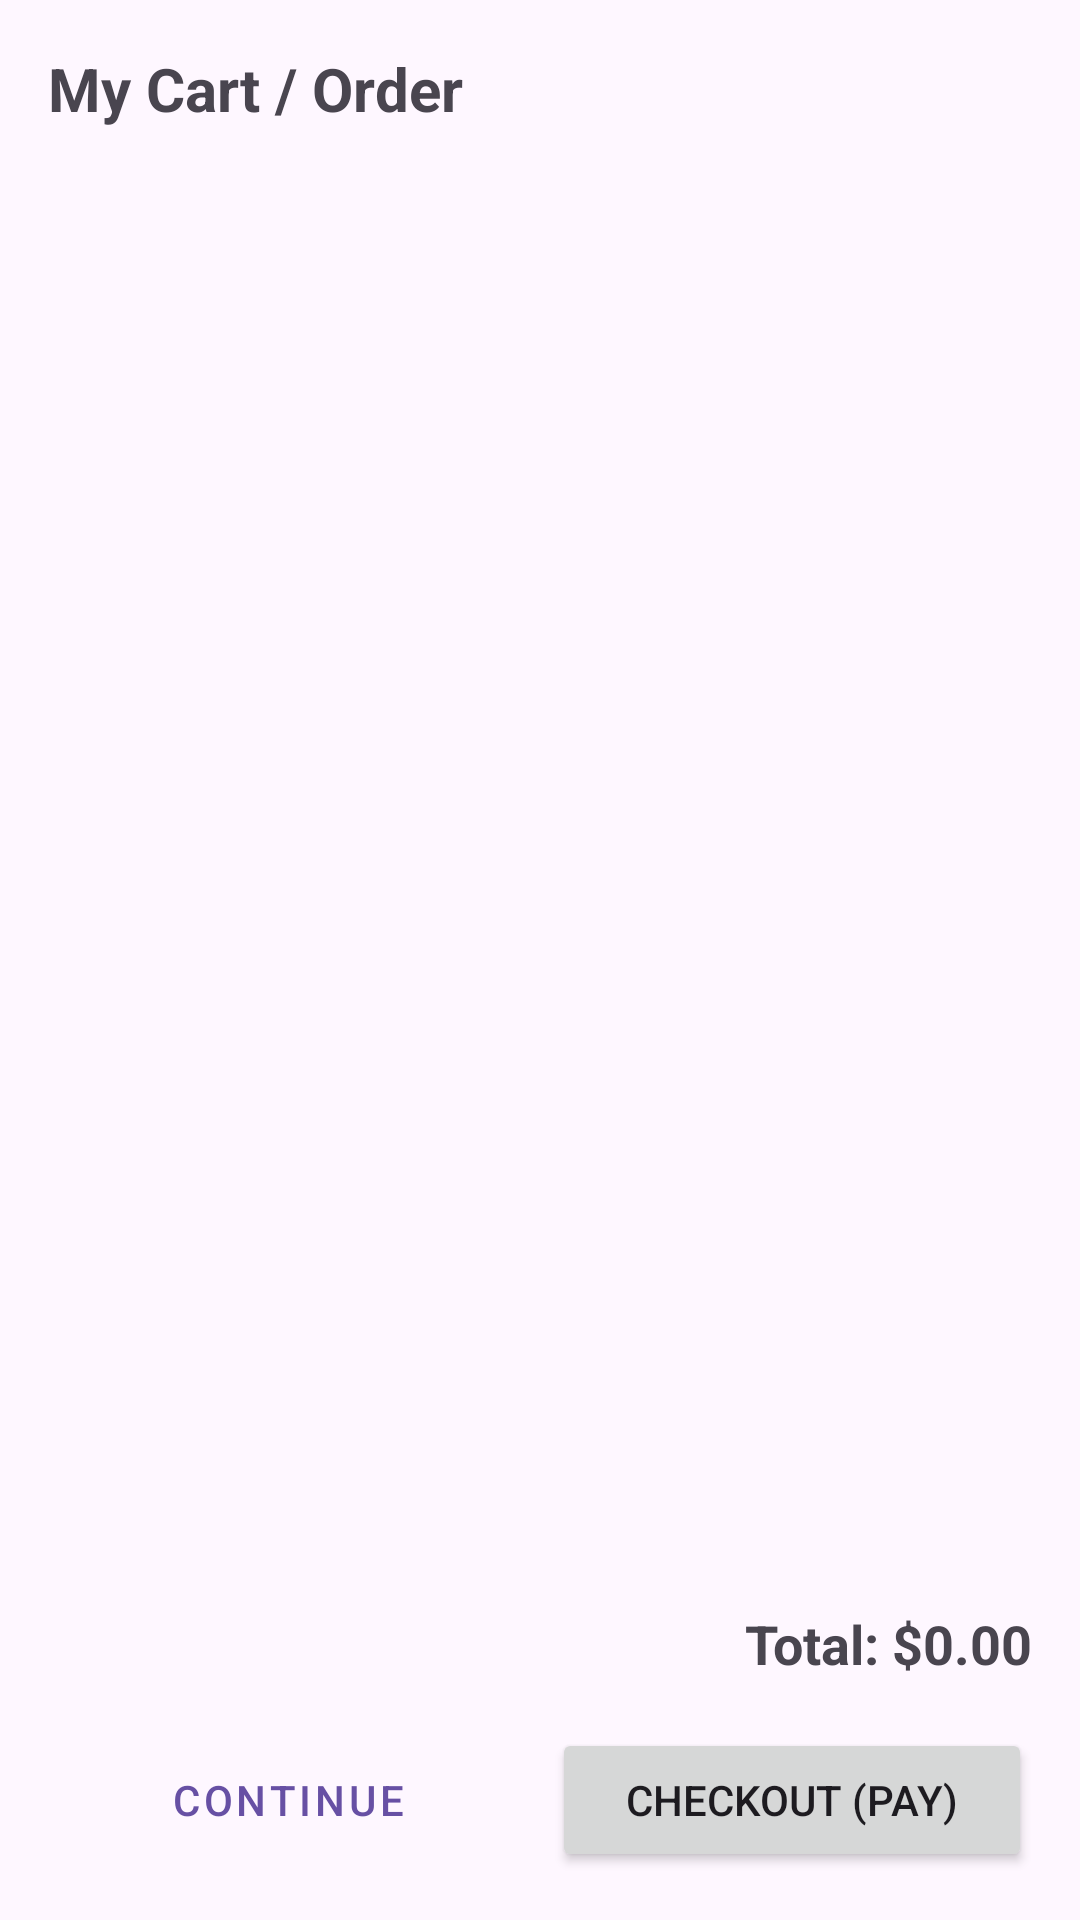

This screen was rendered from an Android layout file. Write that file and the resources it references.
<!-- AndroidManifest.xml: application theme Theme.Storage_shopping_app -->
<!-- res/layout/activity_order.xml -->
<?xml version="1.0" encoding="utf-8"?>
<LinearLayout xmlns:android="http://schemas.android.com/apk/res/android"
    android:layout_width="match_parent"
    android:layout_height="match_parent"
    android:orientation="vertical"
    android:padding="16dp">

    <TextView
        android:layout_width="wrap_content"
        android:layout_height="wrap_content"
        android:text="My Cart / Order"
        android:textSize="20sp"
        android:textStyle="bold"
        android:layout_marginBottom="16dp"/>

    <androidx.recyclerview.widget.RecyclerView
        android:id="@+id/rvOrderDetails"
        android:layout_width="match_parent"
        android:layout_height="0dp"
        android:layout_weight="1"
        android:layout_marginBottom="16dp"/>

    <TextView
        android:id="@+id/tvTotalAmount"
        android:layout_width="match_parent"
        android:layout_height="wrap_content"
        android:text="Total: $0.00"
        android:textSize="18sp"
        android:textStyle="bold"
        android:gravity="end"
        android:layout_marginBottom="16dp"/>

    <LinearLayout
        android:layout_width="match_parent"
        android:layout_height="wrap_content"
        android:orientation="horizontal">

        <Button
            android:id="@+id/btnContinueShopping"
            android:layout_width="0dp"
            android:layout_height="wrap_content"
            android:layout_weight="1"
            android:text="Continue"
            android:layout_marginEnd="8dp"
            style="@style/Widget.MaterialComponents.Button.OutlinedButton"/>

        <Button
            android:id="@+id/btnCheckout"
            android:layout_width="0dp"
            android:layout_height="wrap_content"
            android:layout_weight="1"
            android:text="Checkout (Pay)"/>
    </LinearLayout>

</LinearLayout>
<!-- resources referenced by this layout -->
<resources>
  <style name="Theme.Storage_shopping_app" parent="Base.Theme.Storage_shopping_app" />
  <style name="Base.Theme.Storage_shopping_app" parent="Theme.Material3.DayNight.NoActionBar">
          
          
      </style>
</resources>
